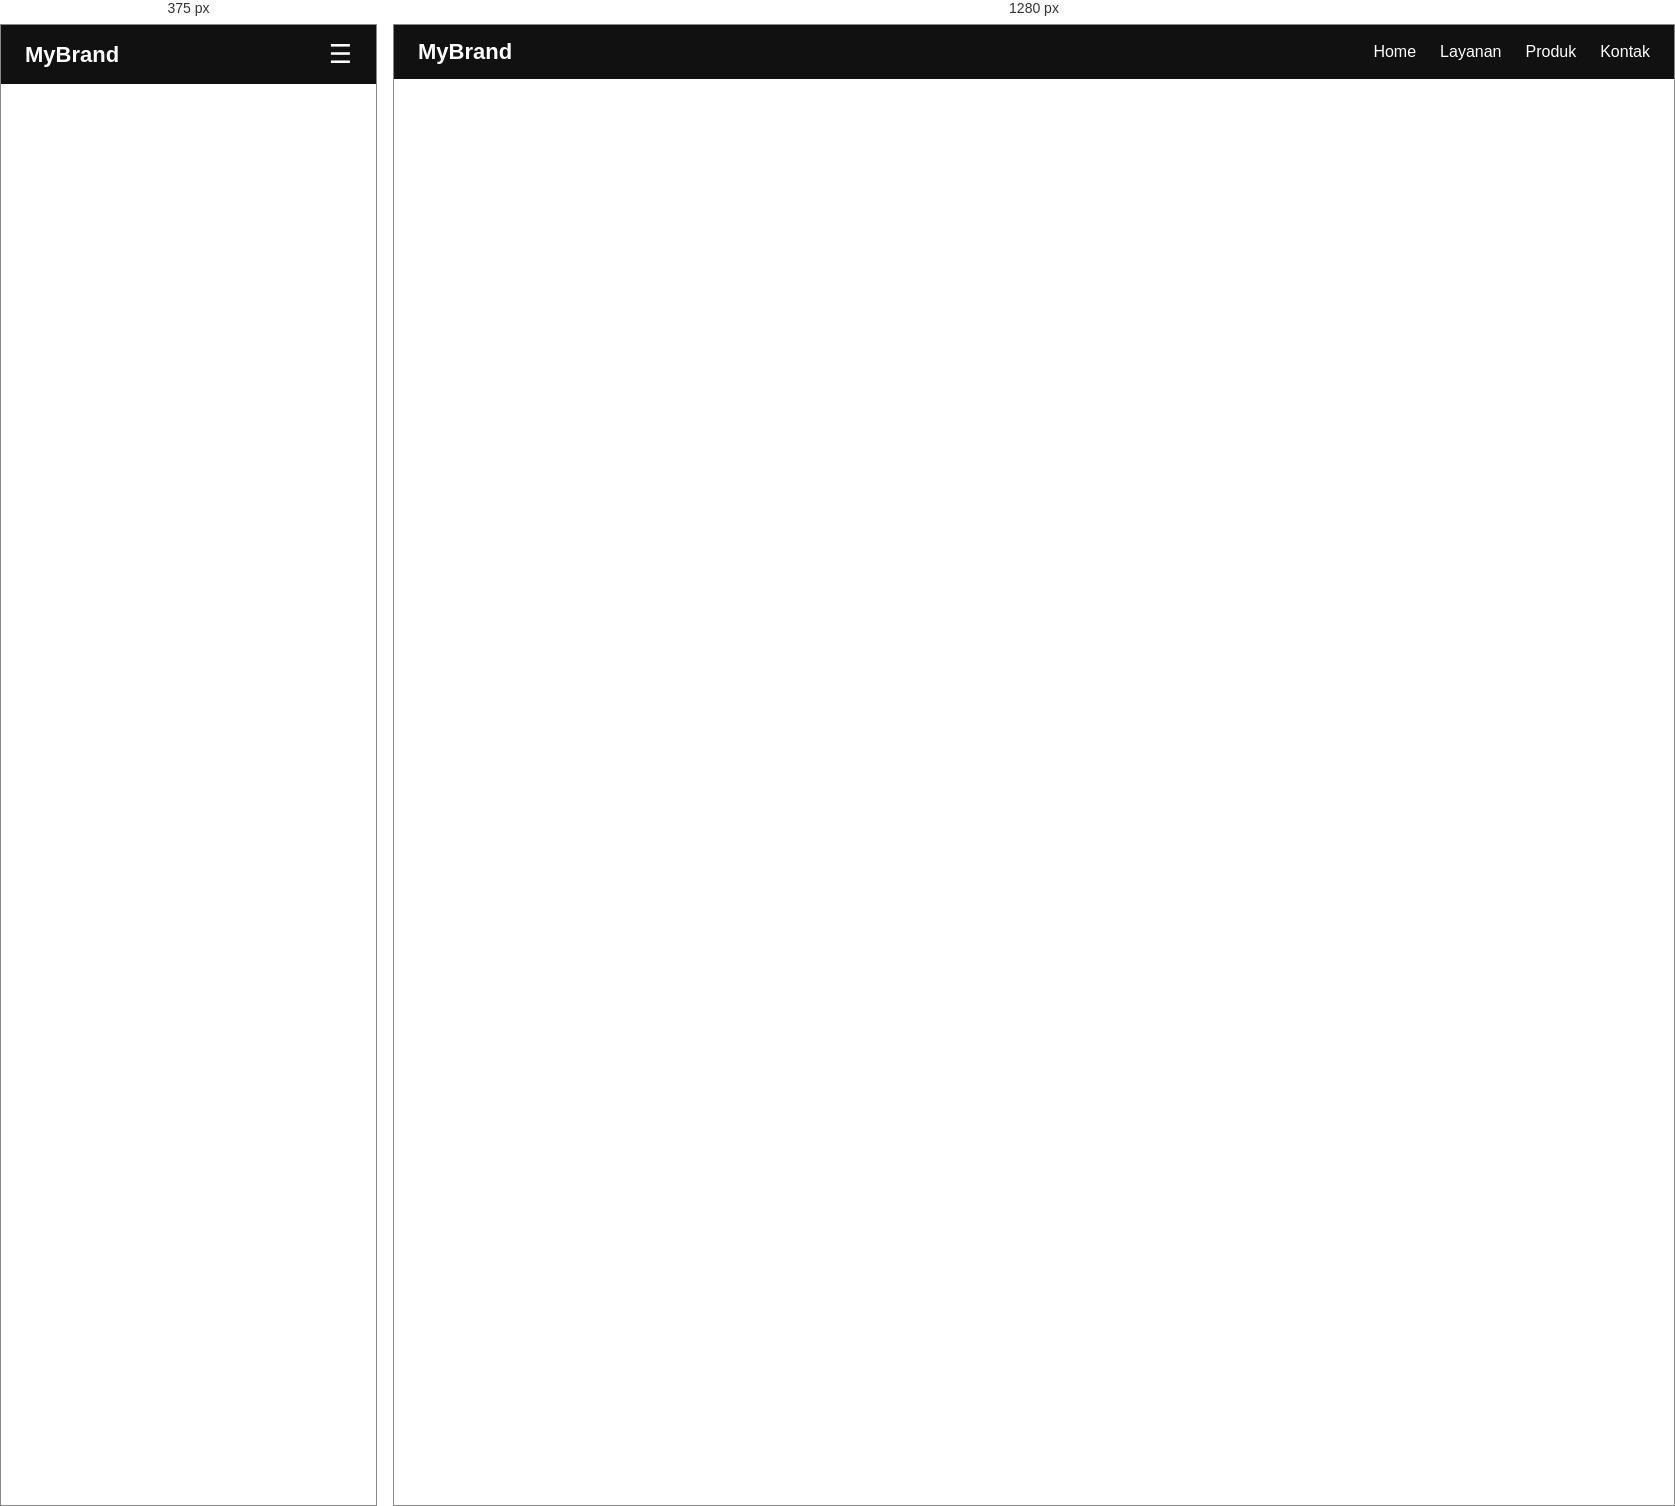
Rendered at 375 px and 1280 px, left to right.

<!-- file: coba-header.html -->
<!DOCTYPE html>
<html lang="id">
<head>
	<meta charset="UTF-8">
	<meta name="viewport" content="width=device-width, initial-scale=1.0">
	<title>Responsive Header</title>
	<style type="text/css">
		* {
			margin: 0;
			padding: 0;
			box-sizing: border-box;
			font-family: Arial, sans-serif;
		}

		.header {
			display: flex;
			justify-content: space-between;
			align-items: center;
			padding: 14px 24px;
			background: #111;
			color: white;
		}

		.logo {
			font-size: 22px;
			font-weight: bold;
		}

		.nav {
			display: flex;
			gap: 24px;
		}

		.nav a {
			text-decoration: none;
			color: white;
			font-size: 16px;
		}

		.menu-btn {
			display: none;
			font-size: 26px;
			cursor: pointer;
		}

/* ===== MODE HP ===== */
@media (max-width: 768px) {
	.nav {
		position: absolute;
		top: 60px;
		right: 0;
		background: #111;
		flex-direction: column;
		width: 200px;
		padding: 20px;
		display: none;
	}

	.nav.active {
		display: flex;
	}

	.menu-btn {
		display: block;
	}
}

</style>
</head>
<body>

	<header class="header">
		<div class="logo">MyBrand</div>

		<nav class="nav" id="navMenu">
			<a href="#">Home</a>
			<a href="#">Layanan</a>
			<a href="#">Produk</a>
			<a href="#">Kontak</a>
		</nav>

		<div class="menu-btn" id="menuBtn">&#9776;</div>
	</header>

	<script>
		const menuBtn = document.getElementById('menuBtn');
		const navMenu = document.getElementById('navMenu');

		menuBtn.addEventListener('click', () => {
			navMenu.classList.toggle('active');
		});

	</script>
</body>
</html>
